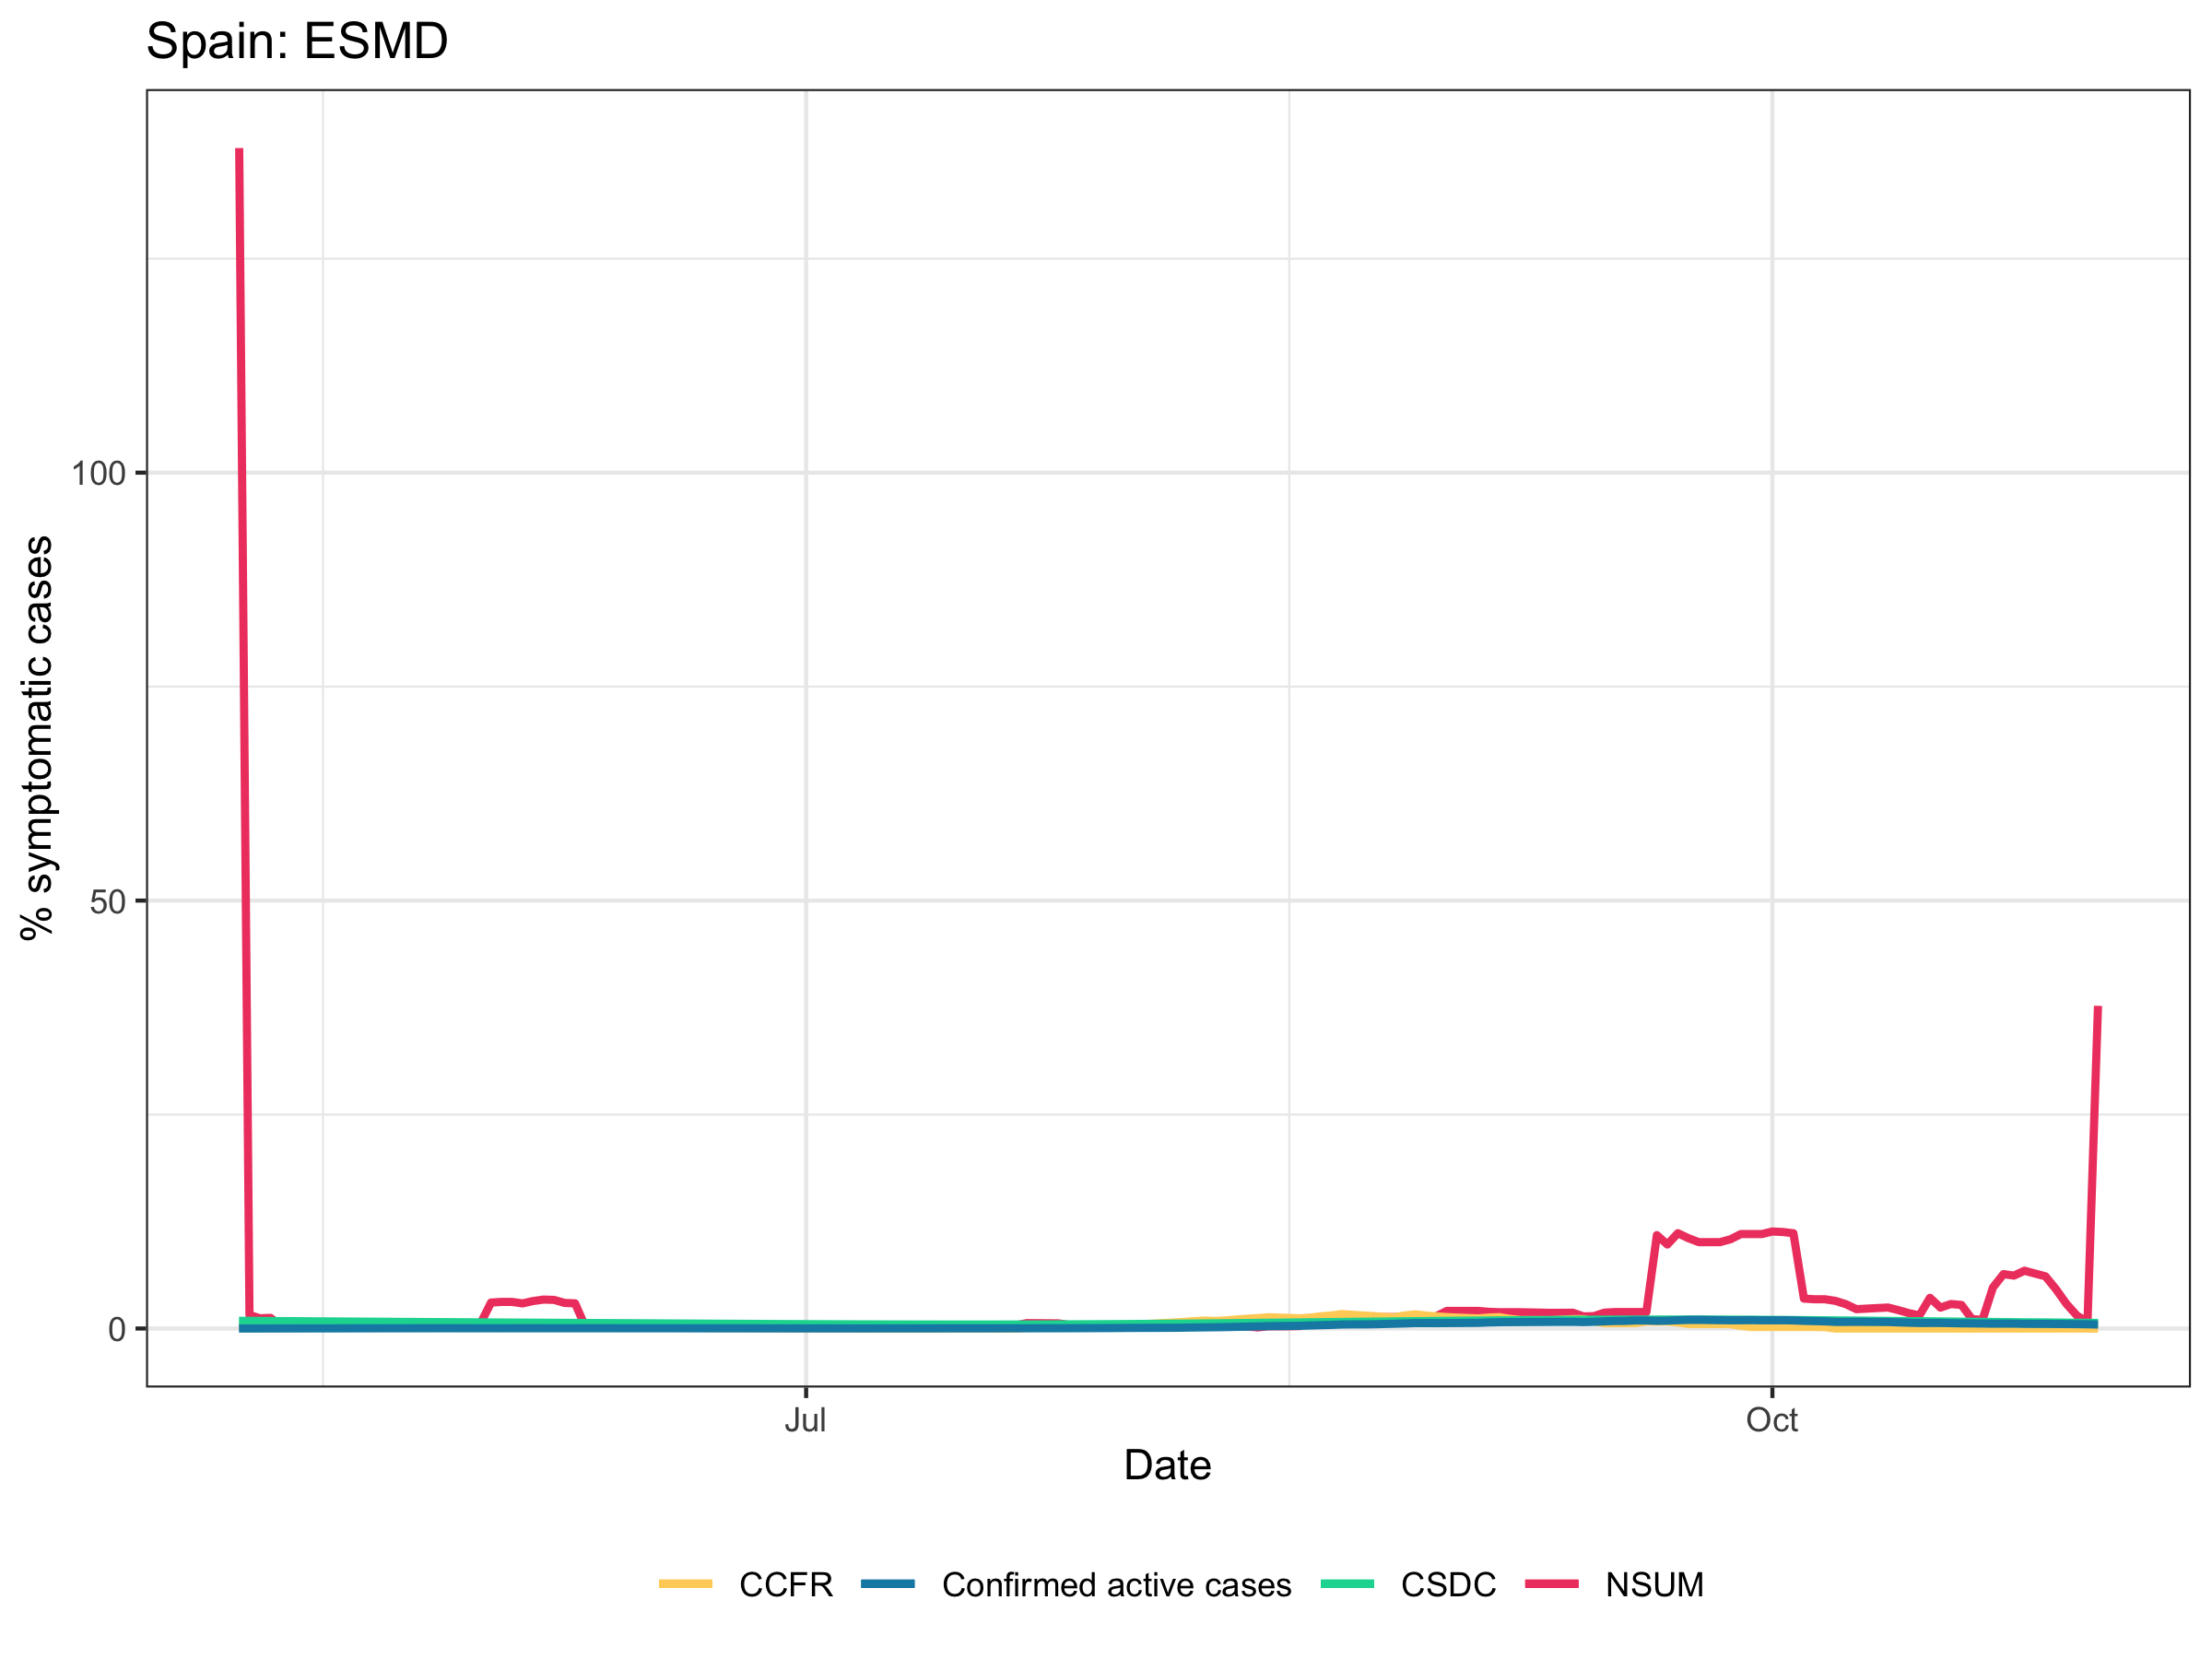

The data file committed next to this chart (first rows):
, date, cs_recent, cs_dunb_recent, confirmed, ccfr, fb_umd, population, confirmed_active
1, 2020-05-08, 137.9, 185.7, 73, 0.3777, 0.901, 6663394, 0.001096
2, 2020-05-09, 1.58, 2.011, 68, 0.3194, 0.8925, 6663394, 0.002116
3, 2020-05-10, 1.195, 1.656, 77, 0.2578, 0.8841, 6663394, 0.003272
4, 2020-05-11, 1.244, 1.656, 201, 0.2345, 0.8757, 6663394, 0.006288
5, 2020-05-12, 0.2833, 0.3427, 137, 0.2205, 0.8673, 6663394, 0.008344
6, 2020-05-13, 0.3742, 0.4732, 143, 0.2276, 0.8591, 6663394, 0.01049
7, 2020-05-14, 0.4737, 0.4417, 162, 0.2437, 0.8508, 6663394, 0.01292
8, 2020-05-15, 0.5861, 0.4704, 137, 0.2483, 0.8426, 6663394, 0.01498
9, 2020-05-16, 0.6118, 0.6853, 57, 0.235, 0.8344, 6663394, 0.01583
10, 2020-05-17, 0.3705, 0.4569, 87, 0.2107, 0.8262, 6663394, 0.01714
11, 2020-05-18, 0.3887, 0.4732, 138, 0.2104, 0.8181, 6663394, 0.01921
12, 2020-05-19, 0.7116, 0.9464, 140, 0.2165, 0.8099, 6663394, 0.02131
13, 2020-05-20, 0.7505, 0.9138, 111, 0.2017, 0.8018, 6663394, 0.02298
14, 2020-05-21, 0.7153, 0.9138, 123, 0.2106, 0.7937, 6663394, 0.02482
15, 2020-05-22, 0.7031, 0.9138, 92, 0.2059, 0.7857, 6663394, 0.0262
16, 2020-05-23, 0.6206, 0.7098, 57, 0.212, 0.7777, 6663394, 0.02706
17, 2020-05-24, 0.6297, 0.7361, 50, 0.2224, 0.7698, 6663394, 0.02781
18, 2020-05-25, 0.5889, 0.7361, 151, 0.2478, 0.762, 6663394, 0.03007
19, 2020-05-26, 0.5736, 0.7098, 163, 0.2517, 0.7542, 6663394, 0.03143
20, 2020-05-27, 0.6027, 0.7098, 95, 0.243, 0.7466, 6663394, 0.03183
21, 2020-05-28, 0.6098, 0.7098, 127, 0.2554, 0.7391, 6663394, 0.03258
22, 2020-05-29, 0.6147, 0.7361, 122, 0.2432, 0.7317, 6663394, 0.0314
23, 2020-05-30, 0.3086, 0.3681, 59, 0.2197, 0.7244, 6663394, 0.03022
24, 2020-05-31, 0.5909, 0.637, 80, 0.2063, 0.7172, 6663394, 0.02928
25, 2020-06-01, 3.033, 3.058, 156, 0.209, 0.7101, 6663394, 0.02919
26, 2020-06-02, 3.109, 2.944, 121, 0.2134, 0.7031, 6663394, 0.02895
27, 2020-06-03, 3.109, 2.944, 146, 0.2325, 0.6962, 6663394, 0.03028
28, 2020-06-04, 2.935, 2.944, 112, 0.2472, 0.6893, 6663394, 0.03066
29, 2020-06-05, 3.209, 2.839, 143, 0.2376, 0.6825, 6663394, 0.03074
30, 2020-06-06, 3.379, 2.603, 74, 0.2281, 0.6757, 6663394, 0.02974
31, 2020-06-07, 3.343, 2.603, 63, 0.2213, 0.669, 6663394, 0.02902
32, 2020-06-08, 2.99, 2.513, 143, 0.2181, 0.6622, 6663394, 0.02932
33, 2020-06-09, 2.943, 2.399, 110, 0.2126, 0.6555, 6663394, 0.02959
34, 2020-06-10, 0.1464, 0.1142, 116, 0.2157, 0.6487, 6663394, 0.03048
35, 2020-06-11, 0.1544, 0.1142, 102, 0.2162, 0.6419, 6663394, 0.03126
36, 2020-06-12, 0.1491, 0.1142, 123, 0.202, 0.635, 6663394, 0.03084
37, 2020-06-13, 0.1533, 0.1142, 26, 0.1741, 0.6282, 6663394, 0.02878
38, 2020-06-14, 0.1533, 0.1142, 47, 0.1637, 0.6213, 6663394, 0.02806
39, 2020-06-15, 0.1533, 0.1142, 126, 0.1513, 0.6143, 6663394, 0.02805
40, 2020-06-16, 0.1641, 0.1142, 54, 0.1381, 0.6074, 6663394, 0.02703
41, 2020-06-17, 0.159, 0.1142, 81, 0.1449, 0.6004, 6663394, 0.02736
42, 2020-06-18, 0.339, 0.2284, 70, 0.146, 0.5935, 6663394, 0.02721
43, 2020-06-19, 0.339, 0.2284, 59, 0.1313, 0.5866, 6663394, 0.02575
44, 2020-06-20, 0.3711, 0.2284, 39, 0.1114, 0.5798, 6663394, 0.02452
45, 2020-06-21, 0.3711, 0.2284, 29, 0.09138, 0.573, 6663394, 0.02277
46, 2020-06-22, 0.3461, 0.2284, 38, 0.07573, 0.5664, 6663394, 0.02166
47, 2020-06-23, 0.3461, 0.2284, 45, 0.064, 0.5598, 6663394, 0.02018
48, 2020-06-24, 0.1718, 0.1142, 45, 0.05787, 0.5533, 6663394, 0.01975
49, 2020-06-25, 0.1718, 0.1142, 57, 0.05787, 0.5469, 6663394, 0.01966
50, 2020-06-26, 0.1718, 0.1142, 53, 0.05095, 0.5406, 6663394, 0.01831
51, 2020-06-27, 0.1753, 0.1142, 21, 0.04526, 0.5344, 6663394, 0.01697
52, 2020-06-28, 0.1507, 0.1142, 30, 0.03611, 0.5284, 6663394, 0.01568
53, 2020-06-29, 0.1499, 0.1104, 52, 0.02524, 0.5226, 6663394, 0.01493
54, 2020-06-30, 0.1355, 0.1104, 66, 0.01265, 0.5169, 6663394, 0.01408
55, 2020-07-01, 0.129, 0.1104, 62, 0.01265, 0.5115, 6663394, 0.01462
56, 2020-07-02, 0.1252, 0.1104, 47, 0.01265, 0.5062, 6663394, 0.01462
57, 2020-07-03, 0.1258, 0.1104, 79, 0.01265, 0.5012, 6663394, 0.01391
58, 2020-07-04, 0.1323, 0.1142, 30, 0.01265, 0.4965, 6663394, 0.01355
59, 2020-07-05, 0.282, 0.2284, 36, 0.005896, 0.4921, 6663394, 0.01288
60, 2020-07-06, 0.141, 0.1142, 71, 0.004752, 0.4879, 6663394, 0.01289
... 100 more rows
